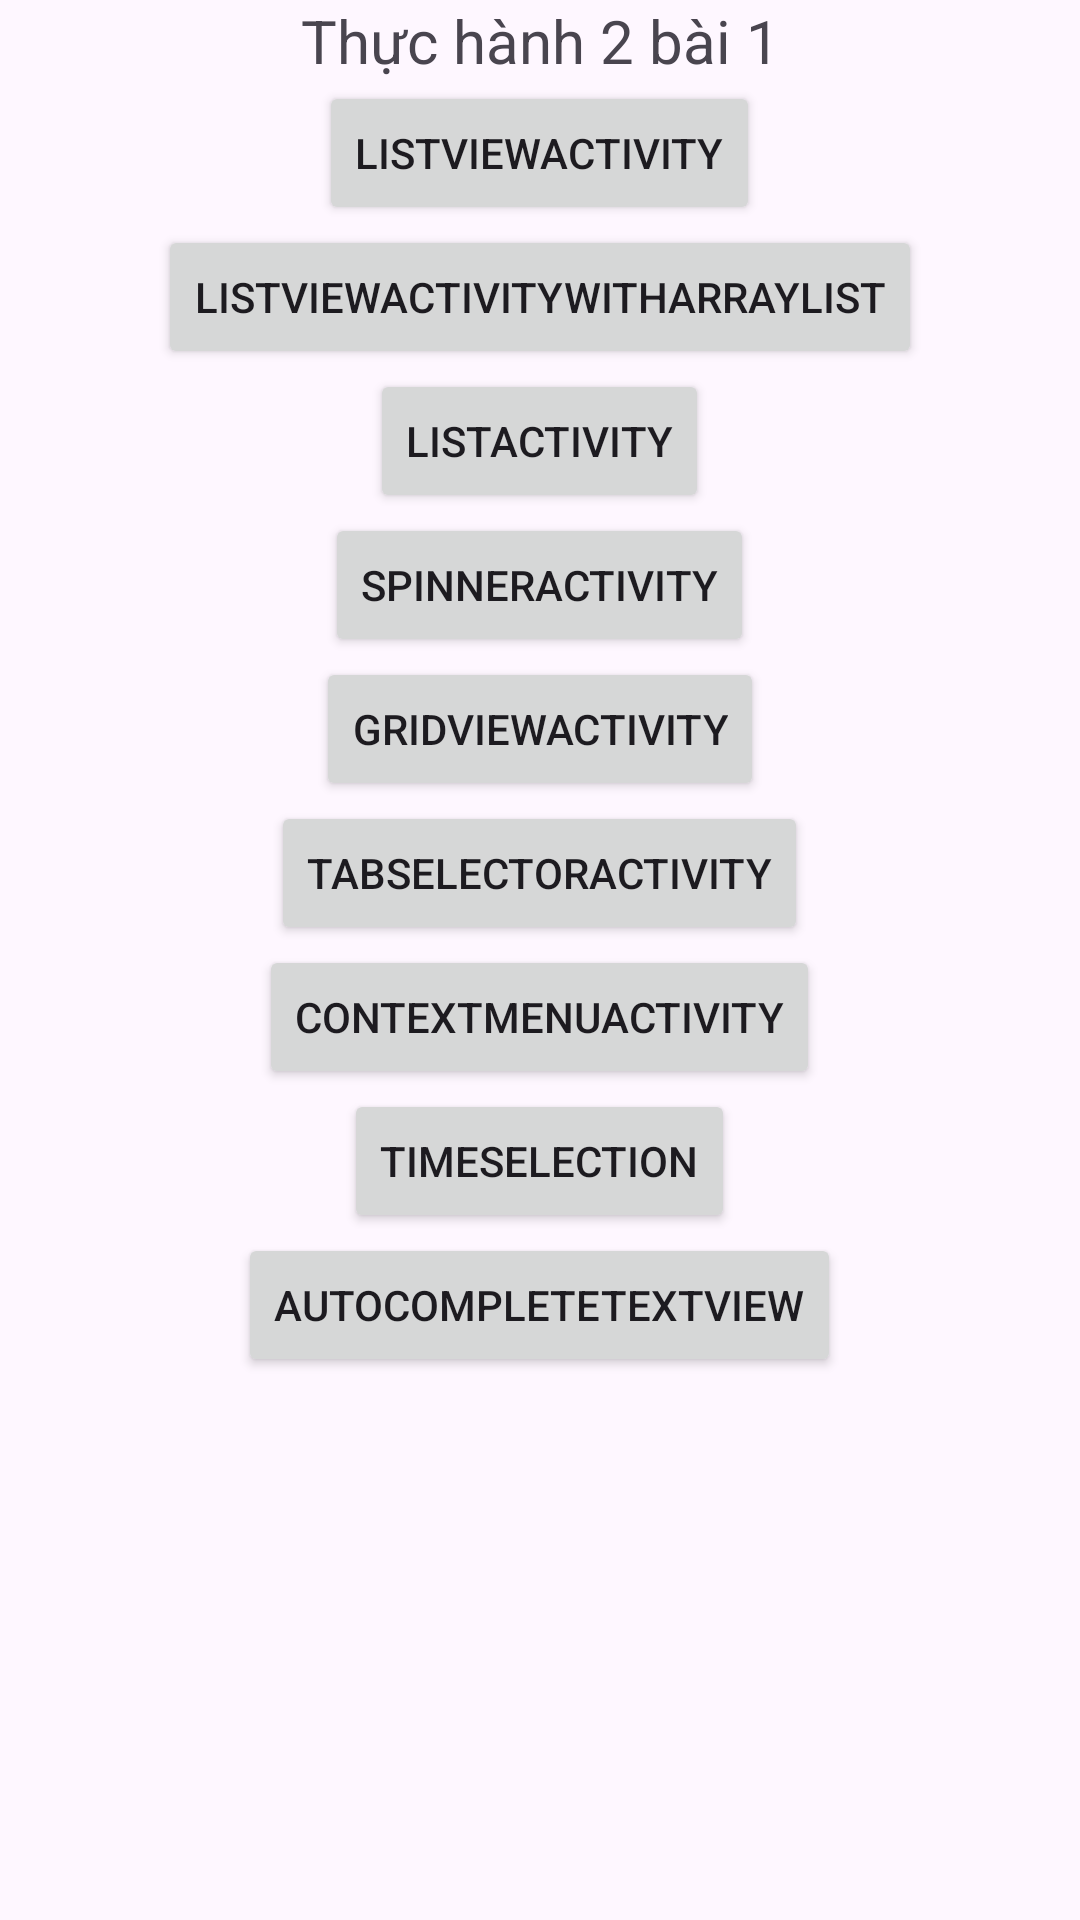

Reconstruct the res/layout file that produces this screen, plus the resources it refers to.
<!-- AndroidManifest.xml: application theme Theme.Bai1AdvancedControls -->
<!-- res/layout/activity_main.xml -->
<?xml version="1.0" encoding="utf-8"?>
<LinearLayout xmlns:android="http://schemas.android.com/apk/res/android"
    xmlns:app="http://schemas.android.com/apk/res-auto"
    xmlns:tools="http://schemas.android.com/tools"
    android:layout_width="match_parent"
    android:layout_height="match_parent"
    android:orientation="vertical"

    tools:context=".MainActivity">

    <TextView
        android:layout_width="match_parent"
        android:layout_height="wrap_content"
        android:text="Thực hành 2 bài 1"

        android:textAlignment="center"
        android:textSize="20dp"/>
<LinearLayout
    android:orientation="vertical"
    android:gravity="center"
    android:layout_width="match_parent"
    android:layout_height="wrap_content">
    <Button
        android:id="@+id/button1"
        android:layout_width="wrap_content"
        android:layout_height="wrap_content"
        android:text="ListViewActivity"
        android:onClick="openLayout"
        tools:ignore="HardcodedText,UsingOnClickInXml" />
    <Button
        android:id="@+id/button2"
        android:layout_width="wrap_content"
        android:layout_height="wrap_content"
        android:text="ListviewActivityWithArrayList"
        android:onClick="openLayout"
        tools:ignore="HardcodedText,UsingOnClickInXml" />


        <Button
            android:id="@+id/button3"
            android:layout_width="wrap_content"
            android:layout_height="wrap_content"
            android:text="ListActivity"
            android:onClick="openLayout"
            tools:ignore="HardcodedText,UsingOnClickInXml" />
        <Button
            android:id="@+id/button4"
            android:layout_width="wrap_content"
            android:layout_height="wrap_content"
            android:text="SpinnerActivity"
            android:onClick="openLayout"
            tools:ignore="HardcodedText,UsingOnClickInXml" />

        <Button
            android:id="@+id/button5"
            android:layout_width="wrap_content"
            android:layout_height="wrap_content"
            android:text="GridviewActivity"
            android:onClick="openLayout"
            tools:ignore="HardcodedText,UsingOnClickInXml" />
        <Button
            android:id="@+id/button6"
            android:layout_width="wrap_content"
            android:layout_height="wrap_content"
            android:text="TabSelectorActivity"
            android:onClick="openLayout"
            tools:ignore="HardcodedText,UsingOnClickInXml" />

    <Button
        android:id="@+id/button7"
        android:layout_width="wrap_content"
        android:layout_height="wrap_content"
        android:text="ContextMenuActivity"
        android:onClick="openLayout"
        tools:ignore="HardcodedText,UsingOnClickInXml" />
    <Button
        android:id="@+id/button8"
        android:layout_width="wrap_content"
        android:layout_height="wrap_content"
        android:text="TimeSelection"
        android:onClick="openLayout"
        tools:ignore="HardcodedText,UsingOnClickInXml" />
    <Button
        android:id="@+id/button9"
        android:layout_width="wrap_content"
        android:layout_height="wrap_content"
        android:text="AutocompleteTextView"
        android:onClick="openLayout"
        tools:ignore="HardcodedText,UsingOnClickInXml" />
</LinearLayout>
</LinearLayout>
<!-- resources referenced by this layout -->
<resources>
  <style name="Theme.Bai1AdvancedControls" parent="Base.Theme.Bai1AdvancedControls" />
  <style name="Base.Theme.Bai1AdvancedControls" parent="Theme.Material3.DayNight.NoActionBar">
          
          
      </style>
</resources>
